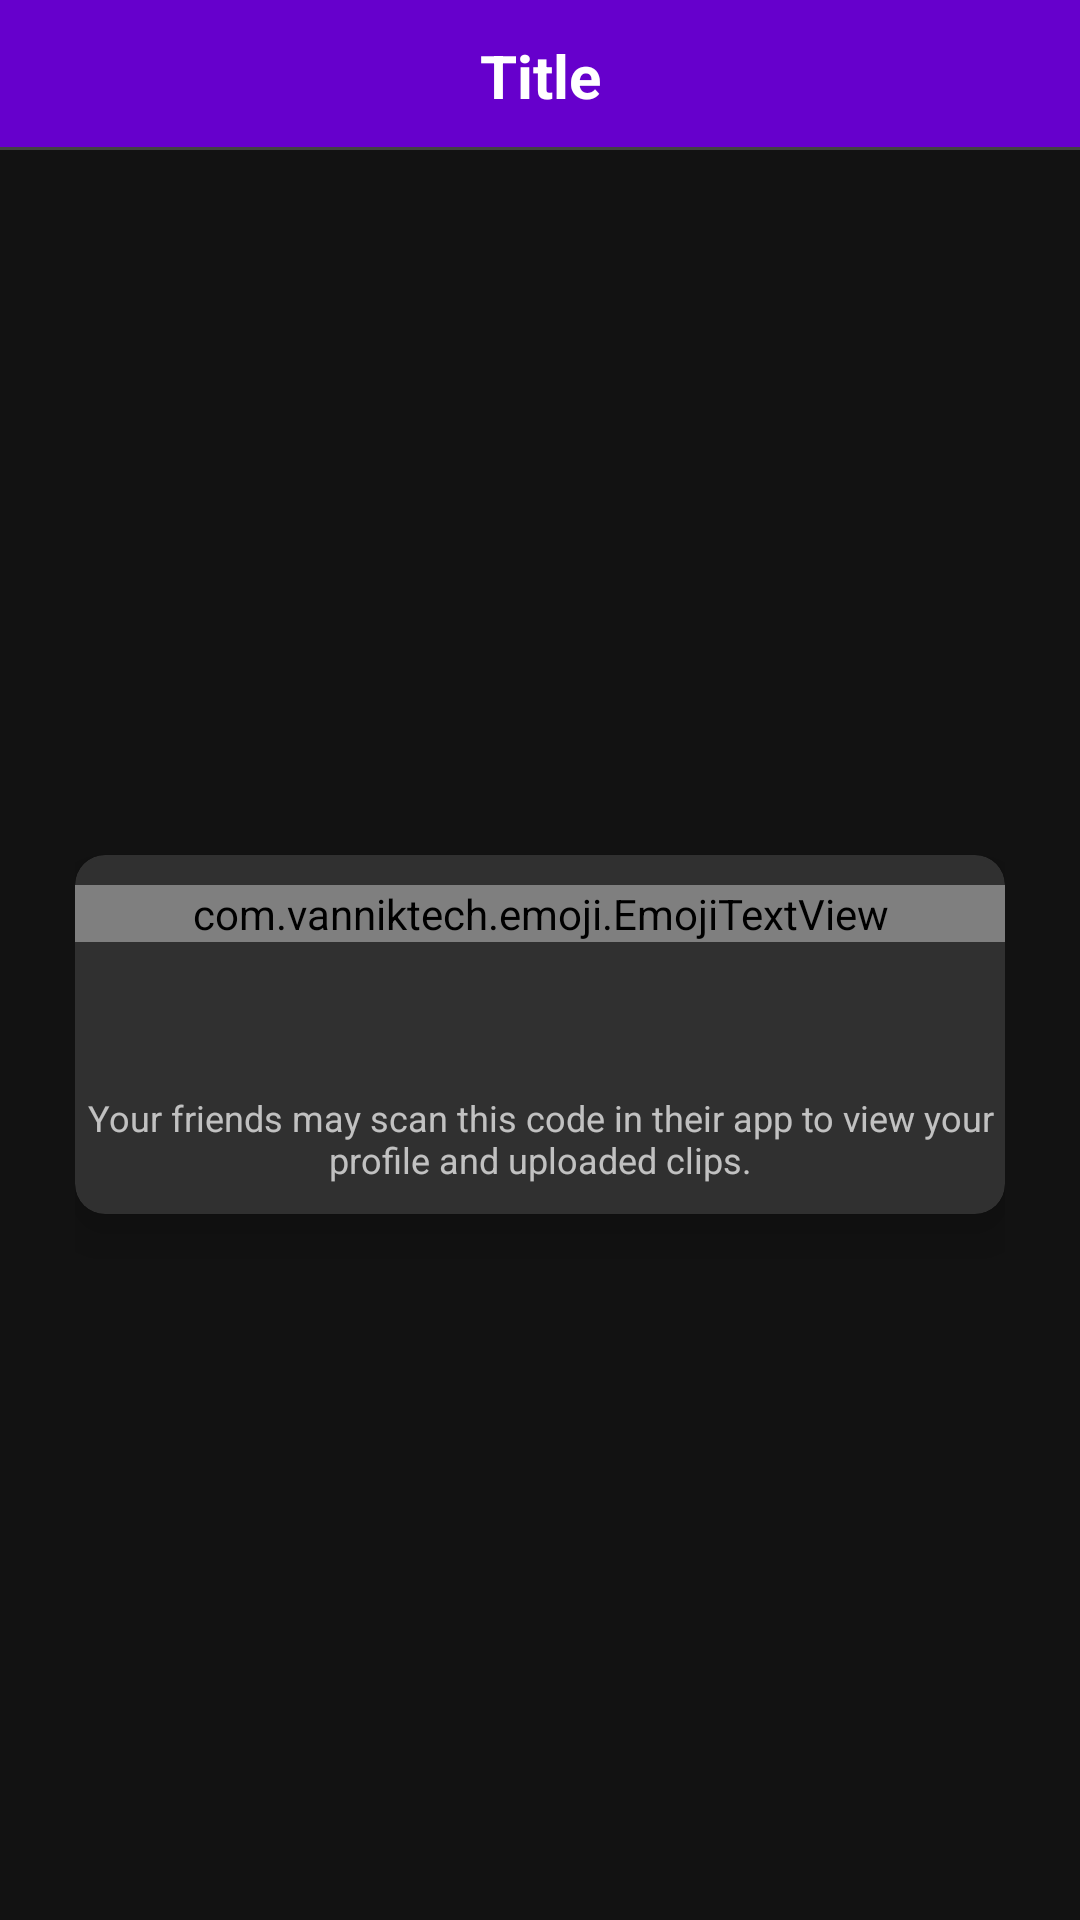

Android layout source for this screen:
<!-- AndroidManifest.xml: application theme AppTheme -->
<!-- res/layout/fragment_show_qr.xml -->
<?xml version="1.0" encoding="utf-8"?>
<androidx.constraintlayout.widget.ConstraintLayout
    xmlns:android="http://schemas.android.com/apk/res/android"
    xmlns:app="http://schemas.android.com/apk/res-auto"
    xmlns:tools="http://schemas.android.com/tools"
    android:layout_width="match_parent"
    android:layout_height="match_parent">

    <include layout="@layout/partial_header" />

    <RelativeLayout
        android:layout_width="match_parent"
        android:layout_height="0dp"
        android:padding="25dp"
        app:layout_constraintBottom_toBottomOf="parent"
        app:layout_constraintTop_toBottomOf="@id/header">

        <com.google.android.material.card.MaterialCardView
            android:layout_width="match_parent"
            android:layout_height="wrap_content"
            android:layout_centerVertical="true"
            app:cardCornerRadius="10dp"
            app:cardElevation="10dp">

            <LinearLayout
                android:layout_width="match_parent"
                android:layout_height="wrap_content"
                android:orientation="vertical">

                <com.vanniktech.emoji.EmojiTextView
                    android:id="@+id/name"
                    android:layout_width="match_parent"
                    android:layout_height="wrap_content"
                    android:layout_marginVertical="10dp"
                    android:textAlignment="center"
                    android:textColor="@android:color/white"
                    android:textSize="20sp"
                    android:textStyle="bold"
                    tools:text="Monjolika" />

                <TextView
                    android:id="@+id/username"
                    android:layout_width="match_parent"
                    android:layout_height="wrap_content"
                    android:layout_marginBottom="10dp"
                    android:textAlignment="center"
                    android:textSize="15sp"
                    tools:text="\@amijetumar" />

                <androidx.constraintlayout.widget.ConstraintLayout
                    android:layout_width="match_parent"
                    android:layout_height="wrap_content">

                    <ImageView
                        android:id="@+id/image"
                        android:layout_width="match_parent"
                        android:layout_height="match_parent"
                        android:adjustViewBounds="true"
                        android:scaleType="fitCenter"
                        app:layout_constraintDimensionRatio="1:1"
                        app:layout_constraintStart_toStartOf="parent"
                        app:layout_constraintEnd_toEndOf="parent"
                        app:layout_constraintTop_toTopOf="parent"
                        tools:ignore="ContentDescription" />

                </androidx.constraintlayout.widget.ConstraintLayout>

                <TextView
                    android:layout_width="match_parent"
                    android:layout_height="wrap_content"
                    android:layout_marginVertical="10dp"
                    android:text="@string/message_qr_description"
                    android:textAlignment="center"
                    android:textSize="12sp" />

            </LinearLayout>

        </com.google.android.material.card.MaterialCardView>

    </RelativeLayout>

</androidx.constraintlayout.widget.ConstraintLayout>
<!-- res/layout/partial_header.xml (included above) -->
<?xml version="1.0" encoding="utf-8"?>
<androidx.constraintlayout.widget.ConstraintLayout xmlns:android="http://schemas.android.com/apk/res/android"
    xmlns:app="http://schemas.android.com/apk/res-auto"
    xmlns:tools="http://schemas.android.com/tools"
    android:id="@+id/header"
    android:background="@color/colorPrimary"
    android:layout_width="match_parent"
    android:layout_height="wrap_content">

    <TextView
        android:id="@+id/header_title"
        android:layout_width="wrap_content"
        android:layout_height="wrap_content"
        android:layout_marginHorizontal="10dp"
        android:textAlignment="center"
        android:textColor="@android:color/white"
        android:textSize="20sp"
        android:textStyle="bold"
        app:layout_constraintBottom_toBottomOf="parent"
        app:layout_constraintStart_toStartOf="parent"
        app:layout_constraintEnd_toEndOf="parent"
        app:layout_constraintTop_toTopOf="parent"
        tools:text="Title" />

    <ImageButton
        android:id="@+id/header_back"
        android:layout_width="50dp"
        android:layout_height="50dp"
        android:background="@android:color/transparent"
        android:padding="10dp"
        android:scaleType="fitCenter"
        app:layout_constraintStart_toStartOf="parent"
        app:layout_constraintTop_toTopOf="parent"
        app:srcCompat="@drawable/ic_back"
        tools:ignore="ContentDescription" />

    <ImageButton
        android:id="@+id/header_more"
        android:layout_width="50dp"
        android:layout_height="50dp"
        android:background="@android:color/transparent"
        android:padding="10dp"
        android:scaleType="fitCenter"
        app:layout_constraintEnd_toEndOf="parent"
        app:layout_constraintTop_toTopOf="parent"
        app:srcCompat="@drawable/ic_more"
        tools:ignore="ContentDescription" />

    <ImageButton
        android:id="@+id/header_extra"
        android:layout_width="50dp"
        android:layout_height="50dp"
        android:background="@android:color/transparent"
        android:padding="10dp"
        android:scaleType="fitCenter"
        android:visibility="gone"
        app:layout_constraintEnd_toStartOf="@id/header_more"
        app:layout_constraintTop_toTopOf="parent"
        tools:ignore="ContentDescription" />

    <View
        android:layout_width="match_parent"
        android:layout_height="1dp"
        android:background="?attr/colorBackgroundFloating"
        app:layout_constraintBottom_toBottomOf="parent" />

</androidx.constraintlayout.widget.ConstraintLayout>
<!-- resources referenced by this layout -->
<resources>
  <color name="colorPrimary">#6600cc</color>
  <string name="message_qr_description">Your friends may scan this code in their app to view your profile and uploaded clips.</string>
  <style name="AppTheme" parent="Theme.MaterialComponents.NoActionBar">
          <item name="colorPrimary">@color/colorPrimary</item>
          <item name="colorPrimaryDark">@color/colorPrimaryDark</item>
          <item name="colorAccent">@color/colorAccent</item>
          <item name="colorOnPrimary">@android:color/white</item>
          <item name="backgroundColor">@android:color/white</item>
  
      </style>
  <color name="colorPrimaryDark">#5E01BC</color>
  <color name="colorAccent">#00c16e</color>
</resources>
